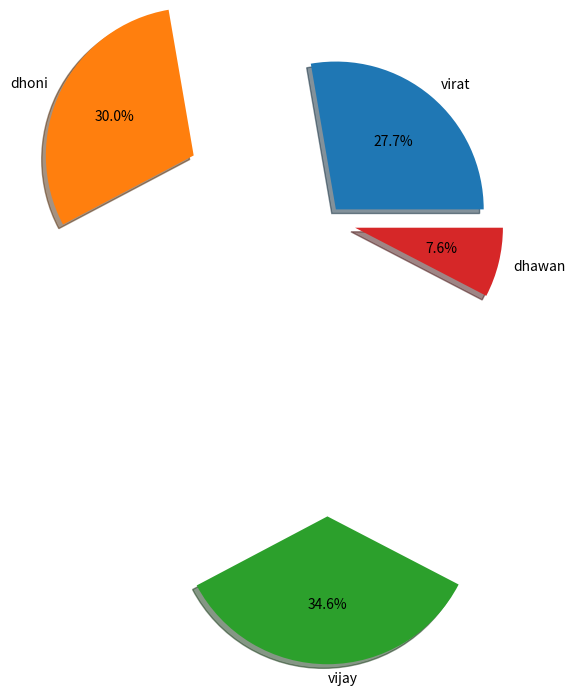

The matplotlib source for this figure:
import matplotlib.pyplot as plt
import numpy as np
import time

x=[4,7,8,9,11,5]
y=[13,23,5,7,9,6]
player=['virat','dhoni','vijay','dhawan']
runs=[120,130,150,33]
exp=[0.1,1,2,0.2]

#plt.xlabel("x-axis")
#plt.ylabel("y-axis")
plt.pie(runs,labels=player,explode=exp,shadow=True,autopct='%1.1f%%')
plt.grid(color='green')
#plt.legend() # to show lables with plot
plt.show()
